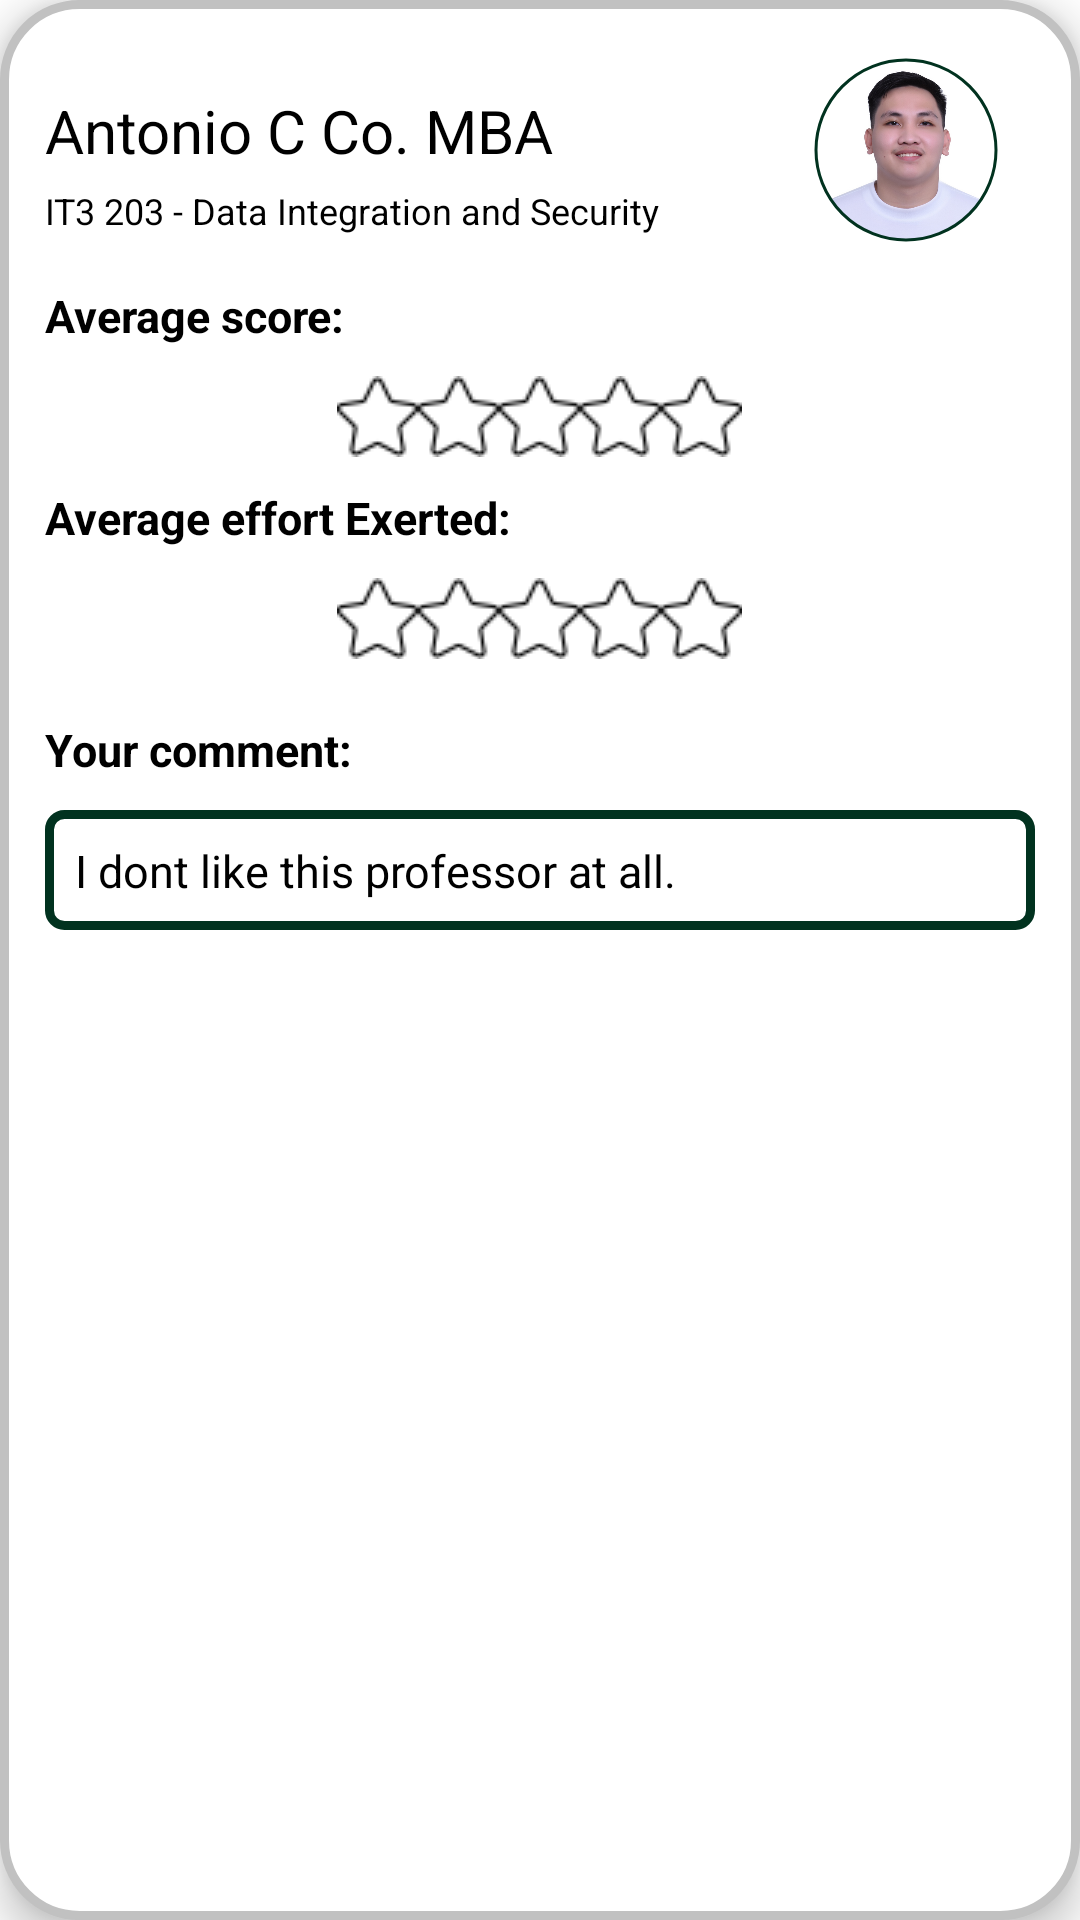

Produce the Android XML layout that renders to this screen, including the resource entries it uses.
<!-- AndroidManifest.xml: application theme Theme.Eval -->
<!-- res/layout/result_layout.xml -->
<?xml version="1.0" encoding="utf-8"?>
<LinearLayout xmlns:android="http://schemas.android.com/apk/res/android"
    xmlns:app="http://schemas.android.com/apk/res-auto"
    xmlns:tools="http://schemas.android.com/tools"
    android:layout_width="match_parent"
    android:layout_height="wrap_content"
    android:background="@drawable/result_design"
    android:elevation="8dp"
    android:layout_marginBottom="10dp"
    android:orientation="vertical"
    android:padding="15dp">

    <LinearLayout
        android:layout_width="match_parent"
        android:layout_height="70dp"
        android:orientation="horizontal">

    <LinearLayout
        android:layout_width="wrap_content"
        android:layout_height="wrap_content"
        android:orientation="vertical"
        >

        <TextView
            android:id="@+id/tvProf"
            android:layout_width="wrap_content"
            android:layout_height="wrap_content"
            android:layout_marginTop="15dp"
            android:fontFamily="sans-serif"
            android:text="Antonio C Co. MBA"
            android:textColor="@color/black"
            android:textSize="20sp" />

        <TextView
            android:id="@+id/tvSubject"
            android:layout_width="wrap_content"
            android:layout_height="wrap_content"
            android:layout_marginTop="5dp"
            android:fontFamily="sans-serif"
            android:text="IT3 203 - Data Integration and Security"
            android:textColor="@color/black"
            android:textSize="12sp" />

    </LinearLayout>
        <RelativeLayout
            android:layout_width="match_parent"
            android:gravity="right"
            android:layout_height="wrap_content">
        <com.google.android.material.imageview.ShapeableImageView
            android:id="@+id/ivProfIMG"
            android:layout_width="70dp"
            android:layout_height="70dp"
            android:layout_marginEnd="8dp"
            android:layout_marginBottom="170dp"
            android:padding="5dp"
            app:shapeAppearanceOverlay="@style/circular"
            app:srcCompat="@drawable/robles"
            app:strokeColor="@color/greenDark"
            app:strokeWidth="1dp" />
        </RelativeLayout>
    </LinearLayout>

    <LinearLayout
        android:layout_width="match_parent"
        android:layout_height="wrap_content"
        android:orientation="vertical"
       >

        <TextView
            android:id="@+id/tvAveScore"
            android:layout_width="wrap_content"
            android:layout_height="wrap_content"
            android:layout_marginTop="10dp"
            android:layout_marginRight="10dp"
            android:fontFamily="sans-serif"
            android:text="Average score:"
            android:textStyle="bold"
            android:textColor="@color/black"
            android:textSize="15dp" />

        <RatingBar
            android:id="@+id/rbAveScore"
            style="@style/customRatingBar"
            android:layout_width="wrap_content"
            android:layout_height="27dp"
            android:layout_gravity="center"
            android:layout_marginTop="10dp"
            android:isIndicator="true"
            android:numStars="5"
            android:stepSize="0.5"
            tools:layout_editor_absoluteX="235dp"
            tools:layout_editor_absoluteY="16dp" />

        <TextView
            android:id="@+id/tvAveEffort"
            android:layout_width="wrap_content"
            android:layout_height="wrap_content"
            android:layout_marginTop="10dp"
            android:layout_marginRight="10dp"
            android:textStyle="bold"
            android:fontFamily="sans-serif"
            android:text="Average effort Exerted:"
            android:textColor="@color/black"
            android:textSize="15dp" />

        <RatingBar
            android:id="@+id/rbAveEffort"
            style="@style/customRatingBar"
            android:layout_width="wrap_content"
            android:layout_height="27dp"
            android:layout_gravity="center"
            android:layout_marginTop="10dp"
            android:isIndicator="true"
            android:numStars="5"
            android:stepSize="0.5"
            tools:layout_editor_absoluteX="235dp"
            tools:layout_editor_absoluteY="16dp" />
    </LinearLayout>

    <LinearLayout
        android:layout_width="match_parent"
        android:layout_height="wrap_content"
        android:orientation="vertical"
        android:layout_marginTop="10dp"
        app:layout_constraintBottom_toBottomOf="parent"
        tools:layout_editor_absoluteX="10dp">

        <TextView
            android:id="@+id/tvComment"
            android:layout_width="wrap_content"
            android:layout_height="wrap_content"
            android:layout_marginTop="10dp"
            android:layout_marginRight="10dp"
            android:textStyle="bold"
            android:fontFamily="sans-serif"
            android:text="Your comment: "
            android:textColor="@color/black"
            android:textSize="15dp" />

        <TextView
            android:id="@+id/etComment"
            android:layout_width="match_parent"
            android:background="@drawable/comment_design"
            android:layout_height="40dp"
            android:fontFamily="sans-serif"
            android:textColor="@color/black"
            android:layout_marginTop="10dp"
            android:enabled="false"
            android:text="I dont like this professor at all."
            android:textSize="15dp"
            android:lines="2"
            android:overScrollMode="always"
            android:scrollbarStyle="insideInset"
            android:scrollbars="vertical"
            android:scrollHorizontally="false"
            android:textAppearance="?android:attr/textAppearanceSmall" />

    </LinearLayout>



</LinearLayout>
<!-- resources referenced by this layout -->
<resources>
  <color name="black">#FF000000</color>
  <color name="greenDark">#01321f</color>
  <!-- drawable comment_design (drawable) -->
  <?xml version="1.0" encoding="utf-8"?>
  <shape xmlns:android="http://schemas.android.com/apk/res/android">
  
      <solid android:color="@color/white"/>
      <stroke android:width="3dp" android:color="@color/greenDark" />
      <corners android:radius="5dp"/>
      <padding android:left="10dp" android:top="10dp" android:right="0dp" android:bottom="0dp" />
  
  </shape>
  <!-- drawable result_design (drawable) -->
  <?xml version="1.0" encoding="utf-8"?>
  <shape xmlns:android="http://schemas.android.com/apk/res/android">
      <corners
          android:radius="25dp">
      </corners>
      <padding
          android:bottom="10dp"
          android:top="10dp"
          android:left="10dp"
          android:right="10dp">
      </padding>
      <stroke
          android:color="@color/gray"
          android:width="3dp">
      </stroke>
      <solid
          android:color="@color/white">
      </solid>
  </shape>
  <!-- drawable robles: jpg bitmap (drawable, 129439 bytes) -->
  <style name="circular">
          <item name="cornerSize">50%</item>
  
      </style>
  <style name="customRatingBar" parent="@android:style/Widget.RatingBar">
              <item name="android:progressDrawable">@drawable/customized_star</item>
              <item name="android:minHeight">30dp</item>
              <item name="android:maxHeight">30dp</item>
          </style>
  <style name="Theme.Eval" parent="Theme.MaterialComponents.Light.NoActionBar">
          
          <item name="colorPrimary">@color/purple_500</item>
          <item name="colorPrimaryVariant">@color/purple_700</item>
          <item name="colorOnPrimary">@color/white</item>
          
          <item name="colorSecondary">@color/teal_200</item>
          <item name="colorSecondaryVariant">@color/teal_700</item>
          <item name="colorOnSecondary">@color/black</item>
          
          <item name="android:statusBarColor">?attr/colorPrimaryVariant</item>
          
      </style>
  <color name="white">#FFFFFFFF</color>
  <color name="gray">#c1c1c1</color>
  <!-- drawable customized_star (drawable) -->
  <?xml version="1.0" encoding="utf-8"?>
  <layer-list xmlns:android="http://schemas.android.com/apk/res/android">
      <item android:id="@android:id/background"
          android:drawable="@drawable/star_empty_" />
  
      <item android:id="@android:id/secondaryProgress"
          android:drawable="@drawable/star_half_"/>
      <item android:id="@android:id/progress"
          android:drawable="@drawable/star_activated_"/>
  </layer-list>
  <color name="purple_500">#FF6200EE</color>
  <color name="purple_700">#FF3700B3</color>
  <color name="teal_200">#FF03DAC5</color>
  <color name="teal_700">#FF018786</color>
  <!-- drawable star_empty_: png bitmap (drawable, 607 bytes) -->
  <!-- drawable star_half_: png bitmap (drawable, 958 bytes) -->
  <!-- drawable star_activated_: png bitmap (drawable, 913 bytes) -->
</resources>
